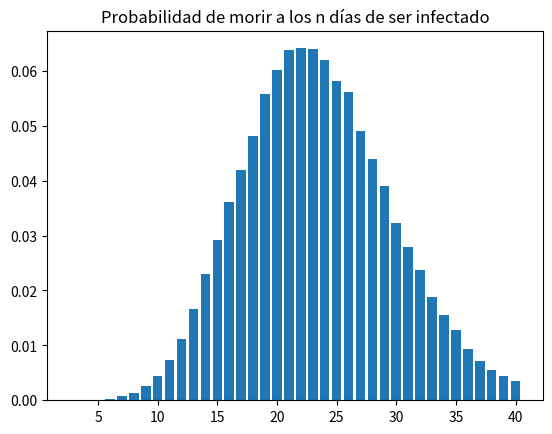

Here is the Python script that generated this plot: (Note: this script raises an exception after producing the figure.)
import matplotlib.pyplot as plt
import numpy as np
import sys

def main():

    print("TP final - gráfico de θ")
    # θ representa la probabilidad de morir s días después del contagio

    # El tiempo de incubación es una poisson-gamma con α = 5.5 y β = 1.1
    # Se toman 100000 muestras
    incubacion = np.random.poisson(np.random.gamma(size=100000, shape=5.5, scale=1/1.1))
    print(incubacion)

    # El tiempo desde los primeros síntomas hasta la muerte es una poisson-gamma con α = 27.75 y β = 1.5
    # Se toman 100000 muestras
    sintomas_a_muerte = np.random.poisson(np.random.gamma(size=100000, shape=27.75, scale=1/1.5))
    print(sintomas_a_muerte)

    theta = incubacion + sintomas_a_muerte
    print(theta)

    print("El promedio de θ es {0:.2f}".format(np.average(theta)))

    cuantil = np.quantile(theta, .99)
    theta = theta[(theta <= cuantil)]

    resultadosUnicos, frecuencias = np.unique(theta, return_counts=True)
    frecuencias = frecuencias/len(theta)

    plt.bar(resultadosUnicos, frecuencias)
    plt.title("Probabilidad de morir a los n días de ser infectado")
    plt.savefig("{0}/salida/theta.png".format(sys.path[0]))
    print("El gráfico se guardó en {0}/salida/theta.png".format(sys.path[0]))
    plt.show()


if __name__ == "__main__":
    main()